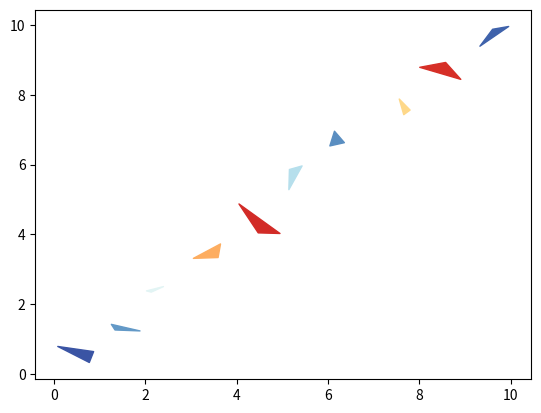

Here is the Python script that generated this plot:
import matplotlib.pyplot as plt
from matplotlib.collections import PatchCollection
from matplotlib.patches import Polygon
import numpy as np

fig,ax = plt.subplots(1)

N = 10
nfloors = np.random.rand(N) # some random data

patches = []

cmap = plt.get_cmap('RdYlBu')
colors = cmap(nfloors) # convert nfloors to colors that we can use later
print(f'nfloors=\n{nfloors}')
print(f'colors=\n{colors}')

for i in range(N):
    verts = np.random.rand(3,2)+i # random triangles, plus i to offset them
    polygon = Polygon(verts,closed=True)
    patches.append(polygon)

collection = PatchCollection(patches)

ax.add_collection(collection)

collection.set_color(colors)

ax.autoscale_view()
plt.show()